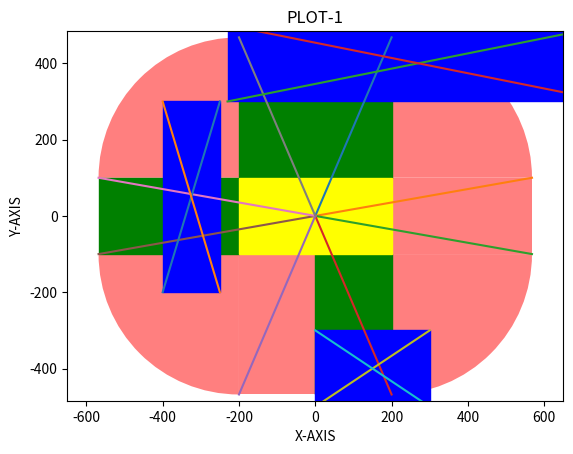

Write the Python code that produced this figure.
import matplotlib.pyplot as plt
from matplotlib.patches import Rectangle
from matplotlib.patches import Wedge
import numpy as np
import math


def kValue(M,b,d,fck):
    k = M/(b*(d**2)*fck)
    if k < 0.05:
        k = 0.05
    return k

def zValue(d,k):
    if k > 0.168:
        return 1
    return (d/2)*(1 + (1-3.53*k)**0.5)

def tensionReinforcement(M,fyd,z):
    return M/(fyd*z)

def dValue(h,cover = 30,bar=16,links = 0):
    return h - cover-links-bar/2

def tensileConcrete(fck):
    fctmDic = {'25':2.6,'28':2.8,'30':2.9,'35':3.2,'40':3.5}
    #print(fctmDic[str(fck)])
    return fctmDic[str(fck)]

def minimumSteel(fck,b,d,fyk=500):
    fctm = tensileConcrete(fck)
    return (0.26*fctm*b*d)/fyk

def maximumSteel(h,b):
    return 0.04*h*b

def ConcreteShearCapacity(fck,d,b,Asl):
    '''
    from EC2 6.2.a. Asl is percentage of reinforcement
    Vmin needed to be added
    '''
    k = 1 + (200/d)**0.5
    if k > 2: k = 2
    p1 = Asl/(b*d)
    if p1 > 0.02: p1 = 0.02

    Crdc = 0.12

    return (Crdc*k * (100*p1*fck)**(1/3))


def beamDesign(h,b,M,fck):
    d = dValue(h)
    k = kValue(M,b,d,fck)
    z = zValue(d,k)
    Asreq = tensionReinforcement(M,435,z)
    Asmin = minimumSteel(fck,b,d)
    Asmax = maximumSteel(h,b)
    print(Asmax)
    if Asmin > Asmax or Asreq > Asmax:
        return 'Fail in Max'
    if Asmin > Asreq:
        return Asmin
    else:
        return Asreq



def beamPlotDesign(startDepth,endHeight,b,M,fck):
    AsreqList = []
    depthList = []

    for i in range(startDepth,endHeight,20):
        #print('beam depth ',i,' Asreq ',end ='')
        Asreq = beamDesign(i,b,M,35)
        print('Asreq', Asreq)
        if Asreq == 'Fail in Max':
            pass
        else:
            AsreqList.append(Asreq)
            depthList.append(i)


    plt.plot(depthList,AsreqList)
    #plt.show()


def plot_beam_no_links():
    #plots the maximum capacity of a beam that doesn't require shear links

    resolution = 20
    for index, p1 in enumerate( [0.0016+((0.02-0.0016)/resolution)*i for i in range(resolution+1)]):
        depthlist = []
        pileCapacityList = []
        for pileCapacity in range(500,10000,100):
            pileCapacity = pileCapacity*10**3 #kN to N

            #run throught pilecapacity
            pileSize = 750
            length = pileSize*3
            bw = pileSize + 300
            Ned = pileCapacity*2
            Ved = Ned/2
            
            Med = (Ned*length)/400
            for depth in range(200,5000,25):
                beta = (pileSize*1.2)/(depth)
                if beta > 1: beta =1
                elif beta < 0.25: beta = 0.25
                Ved2 = Ved*beta #shear inchancement
                ved = Ved2/(0.9*bw*depth) #nts look into if z should be used if worst case!
                vrc = ConcreteShearCapacity(35,depth,bw,p1*depth*bw)
                #print(ved,vrc)
                if vrc > ved:
                    #print('Pilecapacity: ',pileCapacity,'  Depth: ',depth)
                    depthlist.append(depth)
                    pileCapacityList.append(pileCapacity*10**-3)
                    break
        #print(p1)
        #print(pileCapacityList,depthlist)
        if index == 0 or index == resolution:
            col = '0.1'
            
        else:
            col = '0.90'
        if index == 0 or index == resolution or index%5 ==0:
            plt.text(pileCapacityList[-1]+20,depthlist[-1]+ 20, str(p1*100)+'%('+
                str(int(depth*bw*p1))+'mm²)'
            )

        lines = plt.plot(pileCapacityList,depthlist, color=col)

        lines[0].set_linestyle( 'dashed')
        
    plt.show()

def findangle(x, y):
    angle = math.atan2(x,y)
    if angle < 0:
        angle = angle + 2*math.pi
    return angle



class punchingshear():

    def __init__(self):
        self.width = 400
        self.height = 200
        self.slapdepth = 250
        self.concretegrade = 32
        self.topcover = 30
        self.bottomcover = 30
        self.topreinforcement = [[16,200,0],[16,200,1],[20,200,1]] #[[diameter, spacing, layer]] = layer starts at 0
        self.openings = [
            [0, -500, 300, 200],
            [-400,-200, 150, 500],
            [-230,300,1000,200]] #[[x, y, width, height]] 
        self.wedges = [
            [self.width/2, self.height/2, 0, 90],
            [-self.width/2, self.height/2, 90, 180],
            [-self.width/2, -self.height/2, 180, 270],
            [self.width/2, -self.height/2, -90, 0]] #[x,y,angle0, angle1]
        self.d1 = self.effectivedepthcalulator()*2
        self.uoutrect = [
            [-self.width/2-self.d1, -self.height/2, self.d1, self.height],
            [-self.width/2, self.height/2, self.width, self.d1],
            [self.width/2, -self.height/2, self.d1, self.height],
            [-self.width/2, -self.height/2-self.d1, self.width, self.d1]
        ]

    
    def show(self):
        
        fig, ax = plt.subplots()
        axes = plt.gca()
        plt.axis('equal')
        xmax = self.width + self.slapdepth
        ymax = self.height + self.slapdepth
        axes.set_xlim([-xmax,xmax])
        axes.set_ylim([-ymax,ymax])
            
        self.drawuout(ax)
        ax.add_patch(Rectangle((-self.width/2, -self.height/2), self.width, self.height, color="yellow"))
        plt.xlabel("X-AXIS")
        plt.ylabel("Y-AXIS")
        plt.title("PLOT-1")
        plt.show()

    def drawopenings(self, ax):
        for x, y, width, height in self.openings:
            ax.add_patch(Rectangle((x, y), width, height, color="b"))
            ax.plot([x, x + width],[y, y + height])
            ax.plot([x + width, x],[y, y + height])
    
    def drawwedge(self, ax):
        d = self.effectivedepthcalulator()*2
        #TODO add function that cuts wedges relative to openings

        for x, y, angle0, angle1 in self.wedges:
            objwedge = Wedge((x,y), d, angle0, angle1, linewidth = 0, color="r", alpha=0.5)
            ax.add_artist(objwedge)
    
    def drawuoutrect(self, ax):
        #call function that reduces reletive to location of opens
        for x, y, width, height in self.uoutrect:
            ax.add_patch(Rectangle((x, y), width, height, linewidth = 0, color="r", alpha=0.5))



    
    def drawuout(self, ax):
        d = self.effectivedepthcalulator()*2

        self.drawwedge(ax)
        self.drawuoutrect(ax)
        self.wedgesopenings()

        #TODO but for loop below into it's own function
        for openx, openy, openwidth, openheight in self.openings:
            for uoutx, uouty, uoutwidth, uoutheight in self.uoutrect:

                if (
                    uoutx + max(0, uoutwidth) < openx + min(0, openwidth) or 
                    uoutx + min(0, uoutwidth) > openx + max(0, openwidth) or 
                    uouty + max(0, uoutheight) < openy + min(0, openheight) or 
                    uouty + min(0, uoutheight) > openy + max(0, openheight)
                ):
                    #print('not in square')
                    continue

                #now check if the opening is left or right of column
                
                if not (abs(openx + openx+ openwidth) < self.width or
                    abs(openx) < self.width/2 or
                    abs(openx+ openwidth) < self.width/2
                ):
                    #not - abs(self.width/2) < min(openheight, uoutx + uoutwidth):
                    #TODO review formular belows to check if negative width and high make it invalid
                    y = max(min(uouty, uouty + uoutheight), min(openy, openy + openheight))
                    height =  min(max(uouty -y, uouty + uoutheight - y), max(openy - y, openy + openheight - y))
                    ax.add_patch(Rectangle((uoutx, y), uoutwidth, height, linewidth = 1, color="g"))
                
                #now check if the opening is above or below
                if not (abs(openy + openy+ openheight) < self.height or
                    abs(openy) < self.height/2 or
                    abs(openy+ openheight) < self.height/2
                ):

                    x = max(min(uoutx, uoutx + uoutwidth), min(openx, openx + openwidth))
                    width =  min(max(uoutx -x, uoutx + uoutwidth - x), max(openx - x, openx + openwidth - x))
                    ax.add_patch(Rectangle((x, uouty), width, uoutheight, linewidth = 1, color="g"))
        
        wedgeszone = [
            [[self.width/2, self.height/2 + d], [self.width/2 + d, self.height/2]],
            [[self.width/2 + d, -self.height/2], [self.width/2, -self.height/2 - d]],
            [[-self.width/2, -self.height/2 - d], [-self.width/2 - d, -self.height/2]],
            [[-self.width/2 - d, self.height/2], [-self.width/2, self.height/2 + d]]
        ]

        for wedge in wedgeszone:
            


            
            angle1 = findangle(wedge[0][0], wedge[0][1])
            angle2 = findangle(wedge[1][0], wedge[1][1])

            for openx, openy, openwidth, openheight in self.openings:
                openedges = [
                    [openx, openy],
                    [openx, openy + openheight],
                    [openx + openwidth, openy + openheight],
                    [openx + openwidth, openy]
                ]
                hits = []
               
                for edgex, edgey in openedges:
                    openangle = findangle(edgex, edgey)
                    if angle1 < openangle < angle2:
                        #TODO if also opening is within wedge add to hit
                        pass
                        #print(angle1, openangle, angle2, sep=':\t')
            #TODO use hits list to find max a min

                    
            for spot in wedge:
                ax.plot([0, spot[0]], [0, spot[1]])
        





        self.drawopenings(ax)
    
    def isinwedgh(self, wedgex0, wedgey0, wedgex1, wedgey1, wedgex2, wedgey2, x, y):
        
        if min( wedgex0, wedgex1, wedgex2) < x < max(wedgex0, wedgex1, wedgex2) and min( wedgey0, wedgey1, wedgey2) < y < max(wedgey0, wedgey1, wedgey2):
            return True
    #TODO function that returns True and angle that the zone infringest on

    def wedgesopenings(self):
        
        def angleWedgetoMaths(angle):
            #convert matplotlib wedge angle (0 start East anticlockwises)
            #to Math angle (0 starts North clock wise)
            return (90-angle)%360
        
        #cutes the wedges relative to the openings
        newwedge = [] #New list the will replace self.wedge
        orginalwedge = []
        for wedgex, wedgey, angle0, angle1 in self.wedges:
            angle0_, angle1_ = angleWedgetoMaths(angle0), angleWedgetoMaths(angle1)
            startangle = min(angle0_, angle1_)
            endangle = max(angle0_, angle1_)
            if endangle-startangle > 90:
                #TODO add in function the stops 0 =360 from causing erros
                startangle, endangle = endangle, startangle + 360
            orginalwedge.append([startangle, endangle])
            openangle = [] #create list of all opening max and min angle relative to wedge
            for openx, openy, openwidth, openheight in self.openings:
                '''
                find out the angle of all the points on the opening
                check to see if the points are within or overlap the wedge
                the opening can't be > 180° 
                there for max(angle) - min(angle) we must normalise angle but suptracting 360 of max(angle) 
                wedge angle is 90 degree of from find angle degree
                wedge is horizontal
                findangle in vertical
                '''
                openxnorm = openx - wedgex
                openynorm = openy - wedgey
                angles = [
                    findangle(openxnorm, openynorm),
                    findangle(openxnorm + openwidth, openynorm),
                    findangle(openxnorm, openynorm + openheight),
                    findangle(openxnorm + openwidth, openynorm + openheight)
                ]
                angles = [math.degrees(ang) for ang in angles]

                    
                
                if [x for x in angles if startangle < x < endangle]:
                    #print(angles, startangle, endangle)
                    if max(angles) - min(angles) > 180:
                        #if the opening runs over 0 degree axiels we add 360 to lower angles
                        angles = [x + 360*(1-x//180) for x in angles if x < 360]
                    if sum((startangle, endangle)) <= 90:
                            startangle, endangle = startangle + 360, endangle + 360
                    print(angles, startangle, endangle)
                    if max(angles) > endangle:
                        startangle = max(startangle,min(angles))
                        print(startangle, endangle)
                        newwedge.append([startangle%360,endangle%360])
                        

                        
                    else:
                        startangle = min(startangle,max(angles))
                        endangle = max(angles)
                        print(startangle, endangle)
                        newwedge.append([startangle%360,endangle%360])
            # newwedge.append([startangle%360,endangle%360])
        print(newwedge, orginalwedge, sep='\n')

        for new_wedge in newwedge:
            

            pass
            #TODO have newwedge slice oldwedge 


        for openzone in newwedge:
            for wedges in orginalwedge:
                if min(wedges):
                    pass
        #TODO split the wedges relative to the max and min angles but also check if it is already within angle
        #TODO ^ this to be done using the newwedge compaired to the orginalwedge list
        
        
            


                    




    def uout(self):
        '''
        returns uout in mm
        '''
        pass

    def effectivedepthcalulator(self):
        maxRebarPerLayer = {} # {str(dia), layer}
        for diamater, _ , layer in self.topreinforcement:
            if str(layer) not in maxRebarPerLayer:
                maxRebarPerLayer[str(layer)] = diamater
            
            else:
                if maxRebarPerLayer[str(layer)] < diamater:
                    maxRebarPerLayer[str(layer)] = diamater
        
        deff = self.slapdepth - self.topcover - sum(maxRebarPerLayer.values())

        return deff
    



col1 = punchingshear()
print(col1.show())

print('done')